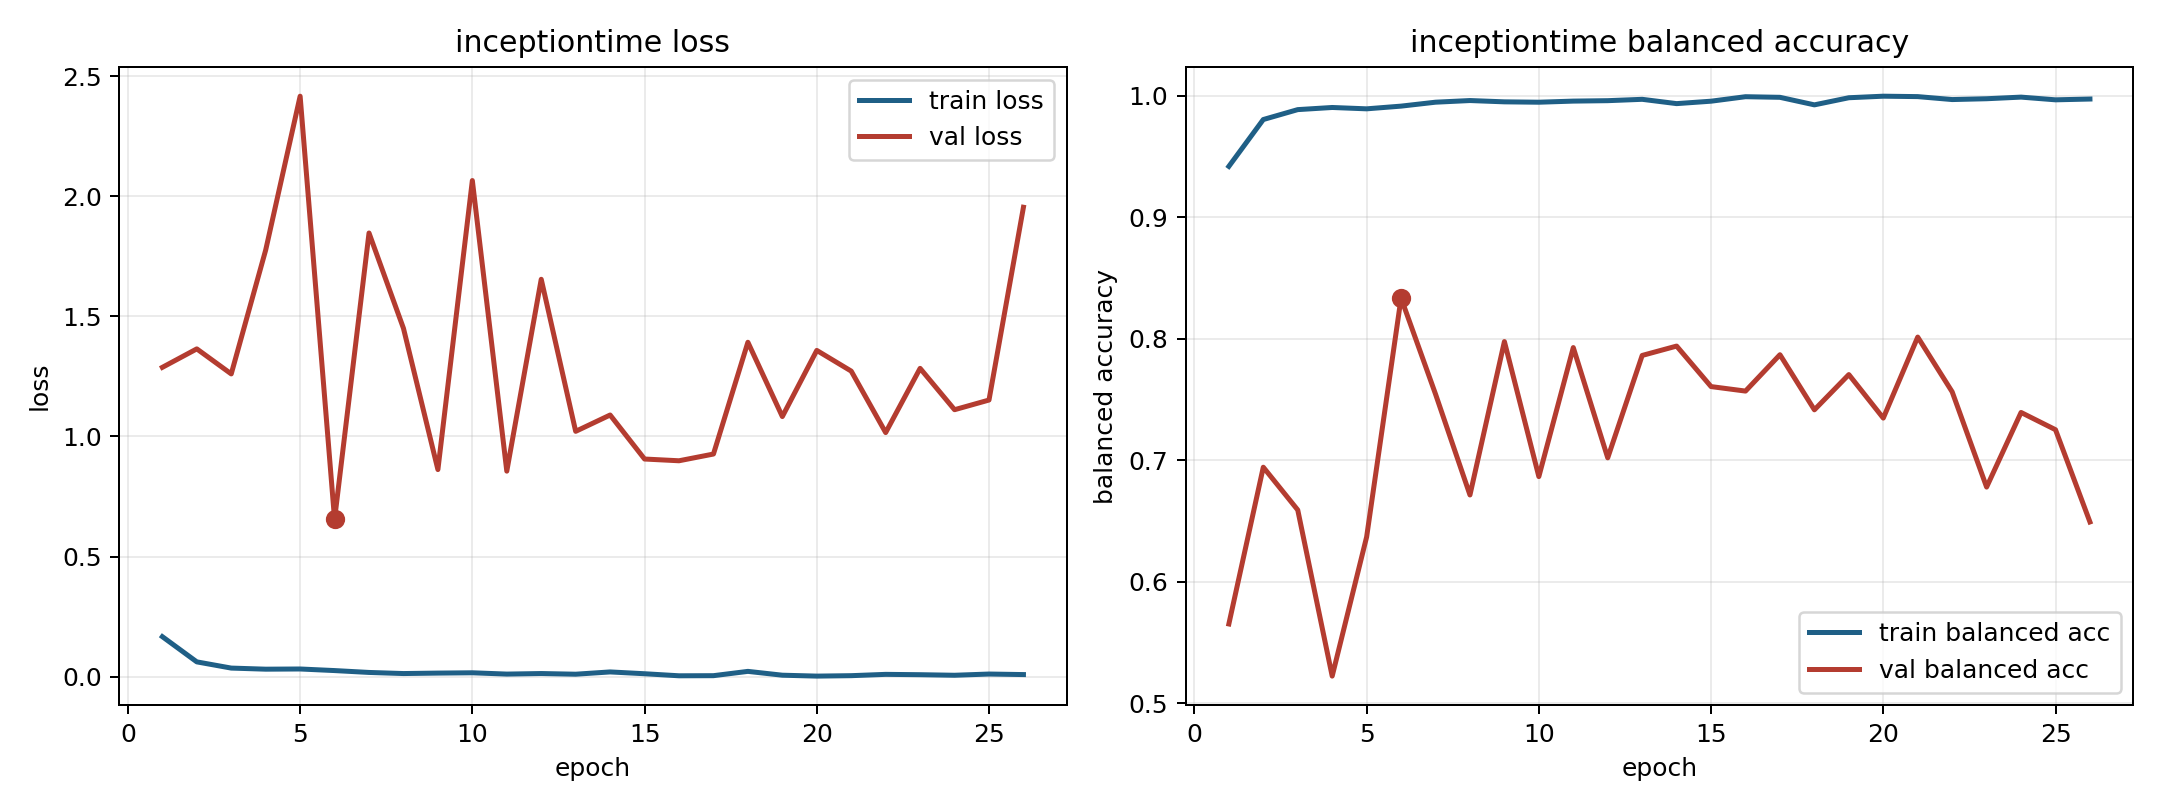

Values plotted in this chart, from the file beside it:
model, fold, epoch, train_loss, train_balanced_accuracy, val_loss, val_balanced_accuracy
inceptiontime, 3, 1, 0.1664, 0.9417, 1.287, 0.5651
inceptiontime, 3, 2, 0.06146, 0.9803, 1.364, 0.6941
inceptiontime, 3, 3, 0.0356, 0.9884, 1.26, 0.659
inceptiontime, 3, 4, 0.03104, 0.9902, 1.776, 0.5222
inceptiontime, 3, 5, 0.03184, 0.9891, 2.416, 0.6367
inceptiontime, 3, 6, 0.02525, 0.9913, 0.6542, 0.8333
inceptiontime, 3, 7, 0.01745, 0.9945, 1.847, 0.7543
inceptiontime, 3, 8, 0.01286, 0.9959, 1.45, 0.6713
inceptiontime, 3, 9, 0.01477, 0.9948, 0.8619, 0.7975
inceptiontime, 3, 10, 0.01604, 0.9945, 2.065, 0.6864
inceptiontime, 3, 11, 0.01061, 0.9954, 0.8553, 0.7926
inceptiontime, 3, 12, 0.01291, 0.9958, 1.654, 0.7019
inceptiontime, 3, 13, 0.01009, 0.9969, 1.021, 0.7861
inceptiontime, 3, 14, 0.0196, 0.9934, 1.089, 0.7938
inceptiontime, 3, 15, 0.01207, 0.9954, 0.9058, 0.7605
inceptiontime, 3, 16, 0.003541, 0.9991, 0.8985, 0.7568
inceptiontime, 3, 17, 0.003998, 0.9985, 0.9265, 0.7867
inceptiontime, 3, 18, 0.02191, 0.9923, 1.392, 0.7414
inceptiontime, 3, 19, 0.005962, 0.9982, 1.083, 0.7704
inceptiontime, 3, 20, 0.002219, 0.9995, 1.358, 0.7346
inceptiontime, 3, 21, 0.00402, 0.9991, 1.272, 0.8012
inceptiontime, 3, 22, 0.009486, 0.9967, 1.016, 0.7562
inceptiontime, 3, 23, 0.008077, 0.9974, 1.283, 0.6778
inceptiontime, 3, 24, 0.005728, 0.9987, 1.111, 0.7392
inceptiontime, 3, 25, 0.01084, 0.9965, 1.151, 0.725
inceptiontime, 3, 26, 0.008602, 0.9971, 1.954, 0.6491
